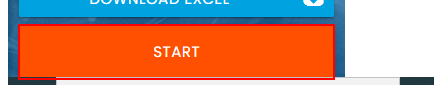
Task: Test How to add item in queue
Workflow: Get_Queue_Items_And_Process

Step 1: click on the button

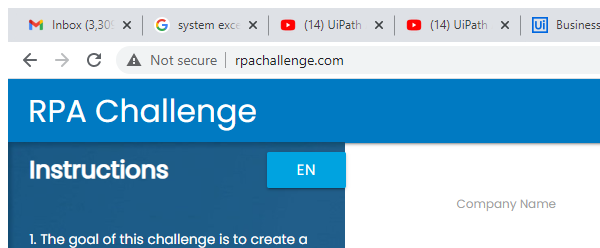
Step 2 [try]: Attach Browser 'chrome.exe Rpa' in window 'Rpa Challenge' (chrome.exe)

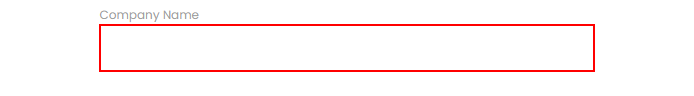
Step 3 [try]: type "[Transaction_Items.SpecificContent("Company Name").ToString]" into the text box

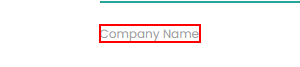
Step 4: Find Element 'LABEL' on the label 'Company Name'

Step 5: type "[Transaction_Items.SpecificContent("Phone Number").ToString]" into the text box (no picture)

Step 6: Find Element 'LABEL' on the label 'Phone Number' (no picture)

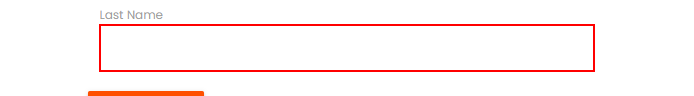
Step 7: type "[Transaction_Items.SpecificContent("Last Name").ToString]" into the text box

Step 8: Find Element 'LABEL' on the label 'Last Name' (no picture)

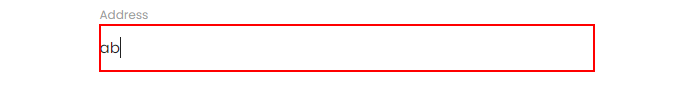
Step 9: type "[Transaction_Items.SpecificContent("Address").ToString]" into the text box

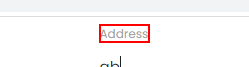
Step 10: Find Element 'LABEL' on the label 'Address'

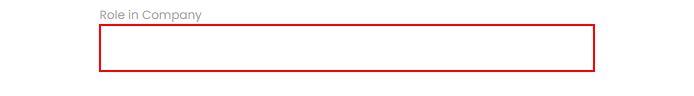
Step 11: type "[Transaction_Items.SpecificContent("Role in Company").ToString]" into the text box

Step 12: Find Element 'LABEL' on the label 'Role in Company' (no picture)

Step 13: type "[Transaction_Items.SpecificContent("Email").ToString]" into the text box (no picture)

Step 14: Find Element 'LABEL' on the label 'Email' (no picture)

Step 15: type "[Transaction_Items.SpecificContent("First Name").ToString]" into the text box (no picture)

Step 16: Find Element 'LABEL' on the label 'First Name' (no picture)

Step 17: click on the text box (no picture)

Step 18 [catch]: click on the button (same screen as step 1)
